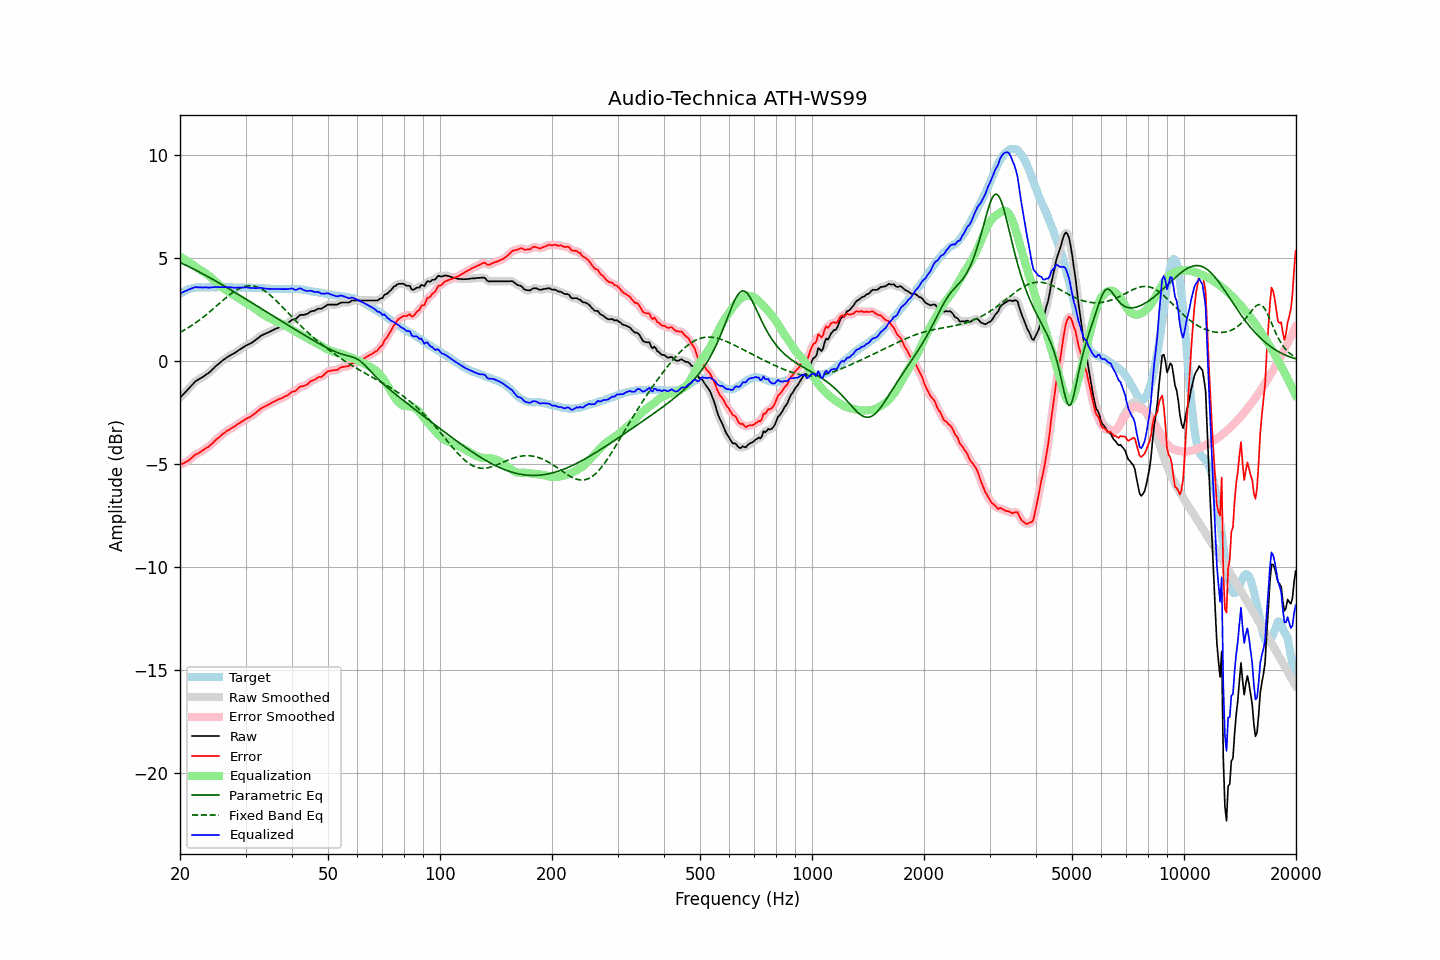

Data behind this chart, as committed beside it:
frequency, raw, error, smoothed, error_smoothed, equalization, parametric_eq, fixed_band_eq, equalized_raw, equalized_smoothed, target
20.00, -1.78, -5.04, -1.79, -5.04, 5.06, 4.78, 1.38, 3.28, 3.28, 3.25
20.20, -1.70, -5.01, -1.70, -5.01, 5.02, 4.74, 1.43, 3.31, 3.31, 3.30
20.40, -1.62, -4.98, -1.62, -4.97, 4.97, 4.71, 1.47, 3.34, 3.34, 3.35
20.61, -1.55, -4.93, -1.54, -4.93, 4.92, 4.67, 1.51, 3.37, 3.38, 3.38
20.81, -1.45, -4.89, -1.46, -4.89, 4.87, 4.63, 1.56, 3.42, 3.41, 3.43
21.02, -1.37, -4.85, -1.37, -4.84, 4.82, 4.59, 1.61, 3.45, 3.45, 3.47
21.23, -1.29, -4.79, -1.29, -4.79, 4.77, 4.56, 1.66, 3.48, 3.48, 3.49
21.44, -1.20, -4.72, -1.21, -4.72, 4.72, 4.52, 1.71, 3.52, 3.51, 3.51
21.66, -1.13, -4.66, -1.12, -4.65, 4.66, 4.48, 1.76, 3.54, 3.54, 3.53
21.87, -1.03, -4.58, -1.04, -4.59, 4.61, 4.44, 1.81, 3.57, 3.57, 3.54
22.09, -0.96, -4.53, -0.97, -4.53, 4.55, 4.40, 1.87, 3.58, 3.58, 3.56
22.31, -0.92, -4.50, -0.92, -4.49, 4.50, 4.36, 1.92, 3.57, 3.58, 3.57
22.54, -0.88, -4.45, -0.88, -4.45, 4.44, 4.32, 1.98, 3.57, 3.57, 3.57
22.76, -0.83, -4.41, -0.83, -4.40, 4.40, 4.27, 2.04, 3.56, 3.56, 3.57
22.99, -0.78, -4.35, -0.78, -4.35, 4.35, 4.23, 2.10, 3.56, 3.57, 3.56
23.22, -0.73, -4.30, -0.73, -4.30, 4.30, 4.19, 2.16, 3.57, 3.57, 3.56
23.45, -0.67, -4.24, -0.68, -4.25, 4.25, 4.15, 2.22, 3.58, 3.57, 3.56
23.69, -0.63, -4.20, -0.63, -4.20, 4.19, 4.11, 2.29, 3.57, 3.57, 3.57
23.92, -0.57, -4.15, -0.57, -4.14, 4.13, 4.06, 2.35, 3.56, 3.56, 3.57
24.16, -0.50, -4.08, -0.50, -4.08, 4.07, 4.02, 2.42, 3.56, 3.56, 3.57
24.40, -0.42, -4.01, -0.43, -4.01, 4.00, 3.97, 2.48, 3.58, 3.57, 3.58
24.65, -0.36, -3.93, -0.35, -3.93, 3.93, 3.93, 2.55, 3.58, 3.58, 3.57
24.89, -0.27, -3.85, -0.28, -3.85, 3.86, 3.89, 2.62, 3.59, 3.58, 3.57
25.14, -0.20, -3.78, -0.21, -3.78, 3.79, 3.84, 2.69, 3.59, 3.58, 3.57
25.39, -0.14, -3.73, -0.14, -3.72, 3.72, 3.80, 2.76, 3.58, 3.58, 3.58
25.65, -0.08, -3.66, -0.07, -3.65, 3.65, 3.75, 2.82, 3.58, 3.58, 3.58
25.91, -0.01, -3.58, -0.01, -3.59, 3.59, 3.70, 2.89, 3.58, 3.58, 3.57
26.16, 0.06, -3.52, 0.05, -3.52, 3.53, 3.66, 2.96, 3.58, 3.58, 3.57
26.43, 0.10, -3.47, 0.11, -3.46, 3.47, 3.61, 3.03, 3.57, 3.58, 3.57
26.69, 0.17, -3.41, 0.16, -3.41, 3.42, 3.57, 3.09, 3.58, 3.58, 3.57
26.96, 0.21, -3.36, 0.21, -3.36, 3.36, 3.52, 3.15, 3.58, 3.58, 3.57
27.23, 0.25, -3.32, 0.26, -3.31, 3.31, 3.47, 3.21, 3.57, 3.57, 3.57
27.50, 0.30, -3.27, 0.30, -3.27, 3.26, 3.43, 3.27, 3.57, 3.57, 3.57
27.77, 0.35, -3.22, 0.34, -3.22, 3.22, 3.38, 3.33, 3.56, 3.56, 3.56
28.05, 0.39, -3.18, 0.39, -3.17, 3.17, 3.33, 3.38, 3.55, 3.56, 3.56
28.33, 0.44, -3.12, 0.44, -3.12, 3.12, 3.29, 3.43, 3.55, 3.55, 3.55
28.62, 0.49, -3.06, 0.49, -3.07, 3.07, 3.24, 3.48, 3.56, 3.56, 3.55
28.90, 0.55, -3.02, 0.54, -3.01, 3.01, 3.19, 3.52, 3.56, 3.56, 3.56
29.19, 0.60, -2.96, 0.60, -2.96, 2.96, 3.14, 3.55, 3.56, 3.56, 3.55
29.48, 0.65, -2.92, 0.65, -2.91, 2.92, 3.10, 3.58, 3.56, 3.56, 3.56
29.78, 0.69, -2.86, 0.70, -2.86, 2.87, 3.05, 3.61, 3.56, 3.57, 3.55
30.08, 0.74, -2.82, 0.74, -2.82, 2.82, 3.00, 3.63, 3.57, 3.57, 3.56
30.38, 0.78, -2.77, 0.78, -2.78, 2.78, 2.95, 3.64, 3.56, 3.56, 3.55
30.68, 0.82, -2.74, 0.82, -2.74, 2.73, 2.90, 3.65, 3.55, 3.55, 3.55
30.99, 0.85, -2.70, 0.86, -2.69, 2.68, 2.86, 3.65, 3.54, 3.54, 3.55
31.30, 0.90, -2.64, 0.90, -2.65, 2.63, 2.81, 3.64, 3.54, 3.53, 3.54
31.61, 0.96, -2.59, 0.96, -2.59, 2.58, 2.76, 3.63, 3.53, 3.53, 3.54
31.93, 1.01, -2.53, 1.01, -2.53, 2.52, 2.71, 3.61, 3.53, 3.53, 3.54
32.24, 1.08, -2.46, 1.08, -2.46, 2.46, 2.66, 3.59, 3.54, 3.54, 3.53
32.57, 1.13, -2.40, 1.14, -2.39, 2.40, 2.61, 3.56, 3.54, 3.54, 3.53
32.89, 1.21, -2.33, 1.20, -2.33, 2.35, 2.57, 3.52, 3.55, 3.54, 3.53
33.22, 1.25, -2.28, 1.25, -2.28, 2.29, 2.52, 3.48, 3.54, 3.54, 3.52
33.55, 1.29, -2.24, 1.29, -2.24, 2.24, 2.47, 3.43, 3.53, 3.53, 3.52
33.89, 1.32, -2.20, 1.32, -2.20, 2.20, 2.42, 3.38, 3.51, 3.51, 3.51
34.23, 1.36, -2.16, 1.35, -2.16, 2.15, 2.37, 3.33, 3.51, 3.50, 3.51
34.57, 1.39, -2.12, 1.39, -2.12, 2.11, 2.32, 3.26, 3.50, 3.50, 3.50
34.92, 1.42, -2.08, 1.43, -2.08, 2.07, 2.28, 3.20, 3.50, 3.50, 3.50
35.27, 1.46, -2.03, 1.46, -2.03, 2.03, 2.23, 3.13, 3.50, 3.50, 3.49
35.62, 1.50, -1.99, 1.51, -1.99, 1.99, 2.18, 3.06, 3.50, 3.50, 3.49
35.97, 1.55, -1.95, 1.54, -1.95, 1.95, 2.13, 2.99, 3.50, 3.50, 3.49
... 635 more rows
